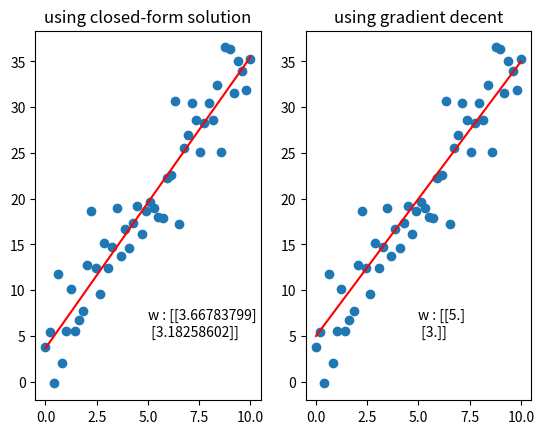

Reproduce this figure in Python.
import numpy as np
import matplotlib.pyplot as plt
np.random.seed(2)


def f(x):
    return 3*x + 5

# create data
x = np.linspace(0,10,50).reshape(50,1) # numpy array
y = f(x).reshape(50,1)                # numpy array



# add noice
def f_noice(x):
    noice = np.random.randn(50,1)
    return 3*(x+noice) + 5

y_noice = f_noice(x).reshape(50,1)
bar = np.ones((50,1))
xbar = np.concatenate((bar, x), axis=1)


# closed-form solution
a = xbar.T.dot(xbar)
a = np.linalg.pinv(a)
b = xbar.T.dot(y_noice)
w_closed = np.dot(a,b)

w_0_clo = w_closed[0][0] # constant
w_1_clo = w_closed[1][0] # coefficiens



# extend solution
def lossMSE(y, xbar, w):
    return 1/2*np.mean((y - xbar.dot(w))**2)

def gradMSE(xbar, y, w):
    a = xbar.dot(w)
    a = y-a
    return -xbar.T.dot(a)


def fitMSE(xbar,y,w,eta=0.001):
    w_save = [w]

    for i in range(10000):
        w_new = w_save[-1] - eta*gradMSE(xbar,y,w_save[-1])
        w_save.append(w_new)
        if (i%1000 == 0):
            loss = lossMSE(y,xbar,w_save[-1])
            print("loss : ",loss)

    return w_save





w_extend = np.random.randn(2,1).reshape(2,1)

w_save = fitMSE(xbar, y,w_extend)


w_0_ex = w_save[-1][0][0]  # constant
w_1_ex = w_save[-1][1][0]  # coefficiens


print("closed-form: ", w_closed)
print("extend-form: ", w_save[-1])

plt.subplot(1,2,1)
plt.plot(x,y_noice, "o")
plt.plot(x,w_1_clo*x+w_0_clo, "r")
plt.title("using closed-form solution")
plt.text(5, 5, 'w : {}'.format(w_closed), fontsize = 10)

plt.subplot(1,2,2)
plt.plot(x,y_noice, "o")
plt.plot(x,w_1_ex*x + w_0_ex, "r")
plt.title("using gradient decent")
plt.text(5, 5, 'w : {}'.format(w_save[-1]), fontsize = 10)

plt.savefig('linear_regression.png', bbox_inches='tight')
plt.show()